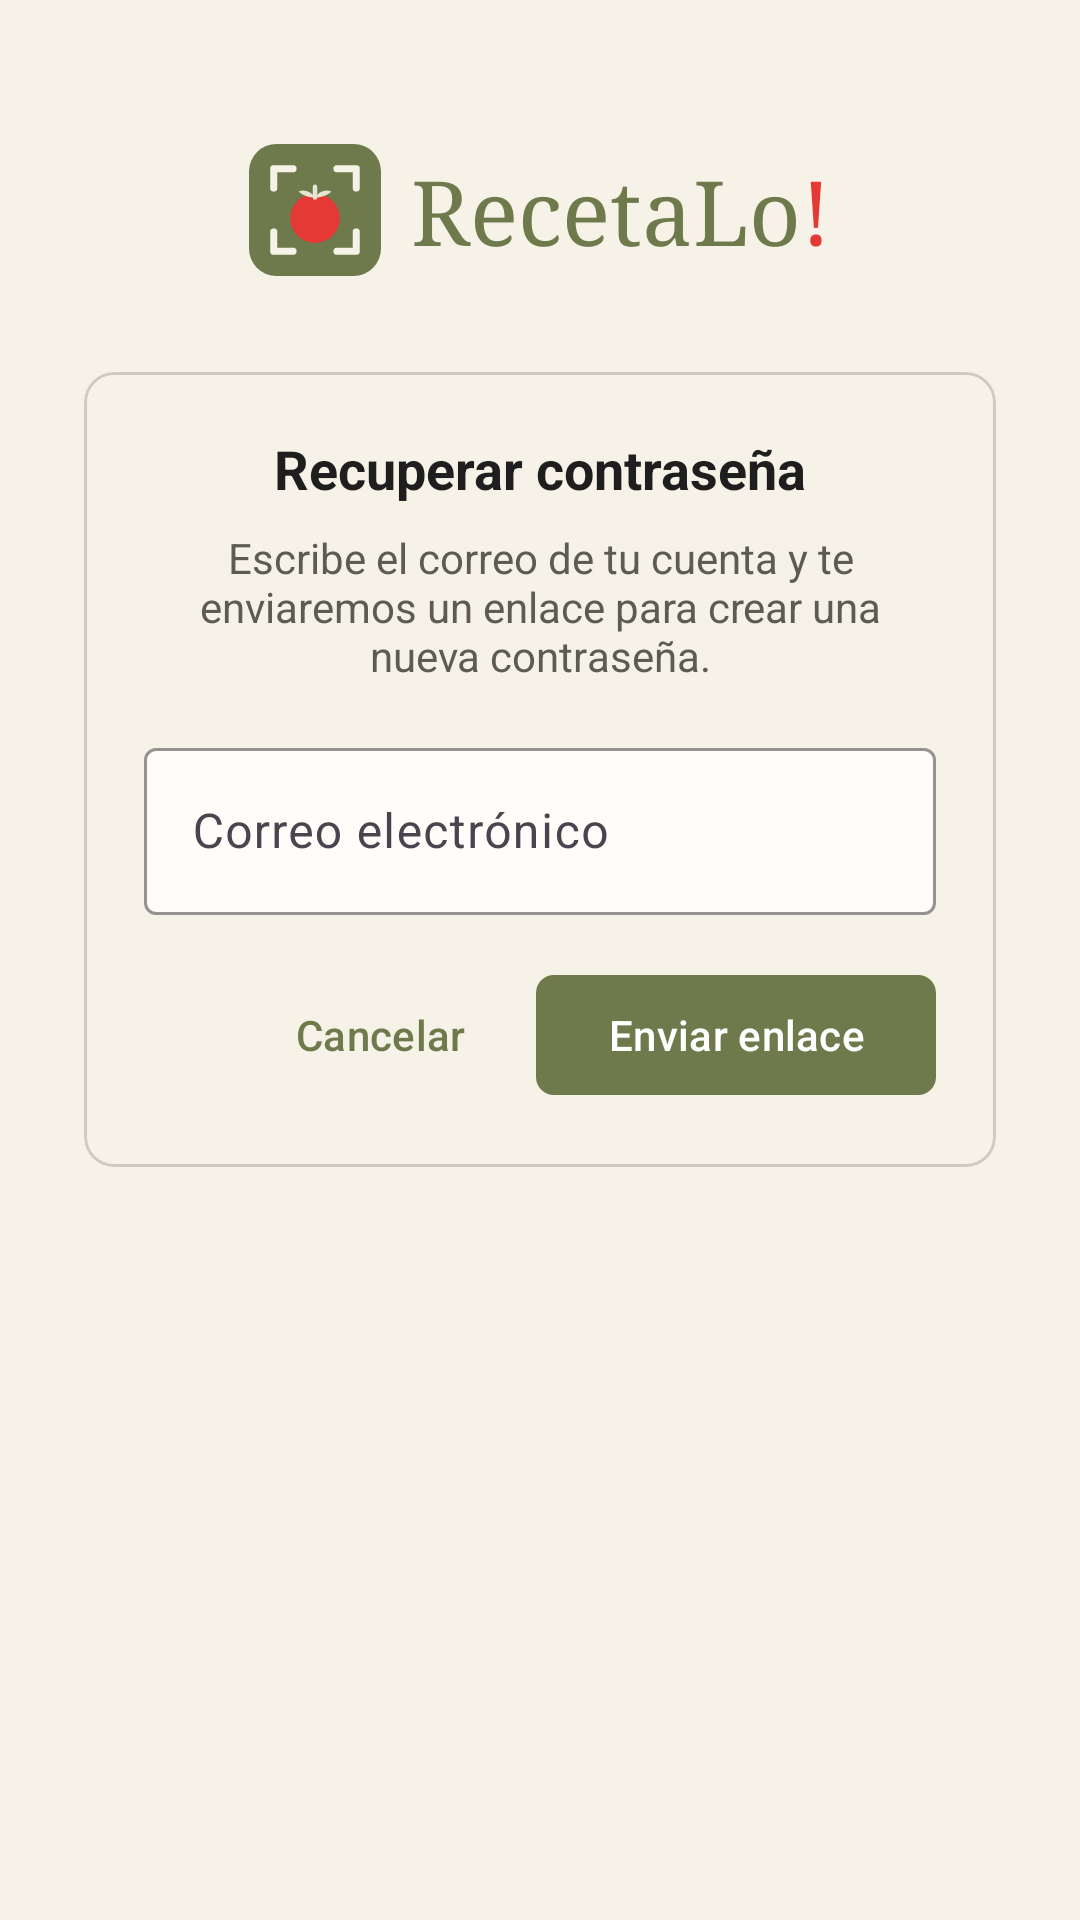

This screen was rendered from an Android layout file. Write that file and the resources it references.
<!-- AndroidManifest.xml: application theme Theme.Apprecetas -->
<!-- res/layout/activity_recuperar.xml -->
<?xml version="1.0" encoding="utf-8"?>
<ScrollView xmlns:android="http://schemas.android.com/apk/res/android"
    xmlns:tools="http://schemas.android.com/tools"
    xmlns:app="http://schemas.android.com/apk/res-auto"
    android:id="@+id/raiz"
    android:layout_width="match_parent"
    android:layout_height="match_parent"
    android:background="@color/crema"
    android:fillViewport="true"
    tools:context=".RecuperarActivity">

    <LinearLayout
        android:layout_width="match_parent"
        android:layout_height="wrap_content"
        android:orientation="vertical"
        android:paddingHorizontal="28dp"
        android:paddingTop="48dp"
        android:paddingBottom="28dp">

        <include layout="@layout/include_logo" />

        <com.google.android.material.card.MaterialCardView
            style="@style/RecetaLo.Tarjeta"
            android:layout_width="match_parent"
            android:layout_height="wrap_content"
            android:layout_marginTop="32dp">

            <LinearLayout
                android:layout_width="match_parent"
                android:layout_height="wrap_content"
                android:orientation="vertical"
                android:padding="20dp">

                <TextView
                    android:layout_width="match_parent"
                    android:layout_height="wrap_content"
                    android:gravity="center"
                    android:text="@string/recuperar_titulo"
                    android:textColor="@color/texto"
                    android:textSize="18sp"
                    android:textStyle="bold" />

                <TextView
                    android:layout_width="match_parent"
                    android:layout_height="wrap_content"
                    android:layout_marginTop="8dp"
                    android:gravity="center"
                    android:text="@string/recuperar_descripcion"
                    android:textColor="@color/texto_secundario"
                    android:textSize="14sp" />

                <com.google.android.material.textfield.TextInputLayout
                    android:id="@+id/tilCorreo"
                    style="@style/RecetaLo.Campo"
                    android:layout_width="match_parent"
                    android:layout_height="wrap_content"
                    android:layout_marginTop="16dp"
                    android:hint="@string/campo_correo">

                    <com.google.android.material.textfield.TextInputEditText
                        android:id="@+id/etCorreo"
                        android:layout_width="match_parent"
                        android:layout_height="wrap_content"
                        android:autofillHints="emailAddress"
                        android:imeOptions="actionDone"
                        android:inputType="textEmailAddress"
                        android:maxLines="1" />
                </com.google.android.material.textfield.TextInputLayout>

                <LinearLayout
                    android:layout_width="match_parent"
                    android:layout_height="wrap_content"
                    android:layout_marginTop="16dp"
                    android:gravity="end|center_vertical"
                    android:orientation="horizontal">

                    <com.google.android.material.button.MaterialButton
                        android:id="@+id/btnCancelar"
                        style="@style/RecetaLo.BotonTexto"
                        android:layout_width="wrap_content"
                        android:layout_height="wrap_content"
                        android:text="@string/cancelar" />

                    <com.google.android.material.button.MaterialButton
                        android:id="@+id/btnEnviar"
                        style="@style/RecetaLo.BotonPrincipal"
                        android:layout_width="wrap_content"
                        android:layout_height="wrap_content"
                        android:layout_marginStart="8dp"
                        android:text="@string/recuperar_boton" />
                </LinearLayout>
            </LinearLayout>
        </com.google.android.material.card.MaterialCardView>
    </LinearLayout>
</ScrollView>
<!-- res/layout/include_logo.xml (included above) -->
<?xml version="1.0" encoding="utf-8"?>
<LinearLayout xmlns:android="http://schemas.android.com/apk/res/android"
    android:layout_width="wrap_content"
    android:layout_height="wrap_content"
    android:layout_gravity="center_horizontal"
    android:gravity="center_vertical"
    android:orientation="horizontal">

    <ImageView
        android:layout_width="44dp"
        android:layout_height="44dp"
        android:contentDescription="@null"
        android:src="@drawable/ic_logo" />

    <TextView
        android:layout_width="wrap_content"
        android:layout_height="wrap_content"
        android:layout_marginStart="10dp"
        android:fontFamily="serif"
        android:text="@string/logo_texto"
        android:textColor="@color/verde_oliva"
        android:textSize="30sp" />
</LinearLayout>
<!-- resources referenced by this layout -->
<resources>
  <color name="crema">#F6F2E7</color>
  <color name="texto">#1E1E1E</color>
  <color name="texto_secundario">#5C5C55</color>
  <color name="verde_oliva">#6E7A4C</color>
  <!-- drawable ic_logo (drawable) -->
  <?xml version="1.0" encoding="utf-8"?>
  <vector xmlns:android="http://schemas.android.com/apk/res/android"
      android:width="48dp" android:height="48dp"
      android:viewportWidth="48" android:viewportHeight="48">
      <path
          android:fillColor="#FF6E7A4C"
          android:pathData="M10,0h28a10,10 0,0 1,10 10v28a10,10 0,0 1,-10 10h-28a10,10 0,0 1,-10 -10v-28a10,10 0,0 1,10 -10z" />
      <path
          android:fillColor="#00000000"
          android:strokeColor="#FFF6F2E7"
          android:strokeWidth="2.6"
          android:strokeLineCap="round"
          android:strokeLineJoin="round"
          android:pathData="M9,16v-7h7M32,9h7v7M39,32v7h-7M16,39h-7v-7" />
      <path
          android:fillColor="#FFE53935"
          android:pathData="M24,27m-9,0a9,9 0,1 1,18 0a9,9 0,1 1,-18 0" />
      <path
          android:fillColor="#FFE4E6D2"
          android:pathData="M24,19.5c-1.6,-2.6 -4.4,-3 -6,-2.2c1.6,1.4 3.8,2.2 6,2.2c2.2,0 4.4,-0.8 6,-2.2c-1.6,-0.8 -4.4,-0.4 -6,2.2z" />
      <path
          android:fillColor="#00000000"
          android:strokeColor="#FFE4E6D2"
          android:strokeWidth="1.6"
          android:strokeLineCap="round"
          android:pathData="M24,19.5v-4" />
  </vector>
  <string name="campo_correo">Correo electrónico</string>
  <string name="cancelar">Cancelar</string>
  <string name="logo_texto">RecetaLo<font color="#E53935">!</font></string>
  <string name="recuperar_boton">Enviar enlace</string>
  <string name="recuperar_descripcion">Escribe el correo de tu cuenta y te enviaremos un enlace para crear una nueva contraseña.</string>
  <string name="recuperar_titulo">Recuperar contraseña</string>
  <style name="RecetaLo.BotonPrincipal" parent="Widget.Material3.Button">
          <item name="backgroundTint">@color/verde_oliva</item>
          <item name="android:textColor">@color/white</item>
          <item name="cornerRadius">6dp</item>
      </style>
  <style name="RecetaLo.BotonTexto" parent="Widget.Material3.Button.TextButton">
          <item name="android:textColor">@color/verde_oliva</item>
      </style>
  <style name="RecetaLo.Campo" parent="Widget.Material3.TextInputLayout.OutlinedBox">
          <item name="boxBackgroundColor">@color/blanco_input</item>
          <item name="boxStrokeColor">@color/verde_oliva</item>
          <item name="hintTextColor">@color/verde_oliva</item>
          <item name="endIconTint">@color/texto_secundario</item>
      </style>
  <style name="RecetaLo.Tarjeta" parent="Widget.Material3.CardView.Outlined">
          <item name="cardBackgroundColor">@color/crema</item>
          <item name="strokeColor">@color/gris_borde</item>
          <item name="cardCornerRadius">10dp</item>
      </style>
  <style name="Theme.Apprecetas" parent="Base.Theme.Apprecetas" />
  <color name="white">#FFFFFFFF</color>
  <color name="blanco_input">#FFFDF9</color>
  <color name="gris_borde">#CFCBC0</color>
  <color name="verde_claro">#E4E6D2</color>
  <color name="verde_oscuro">#264D3B</color>
</resources>
